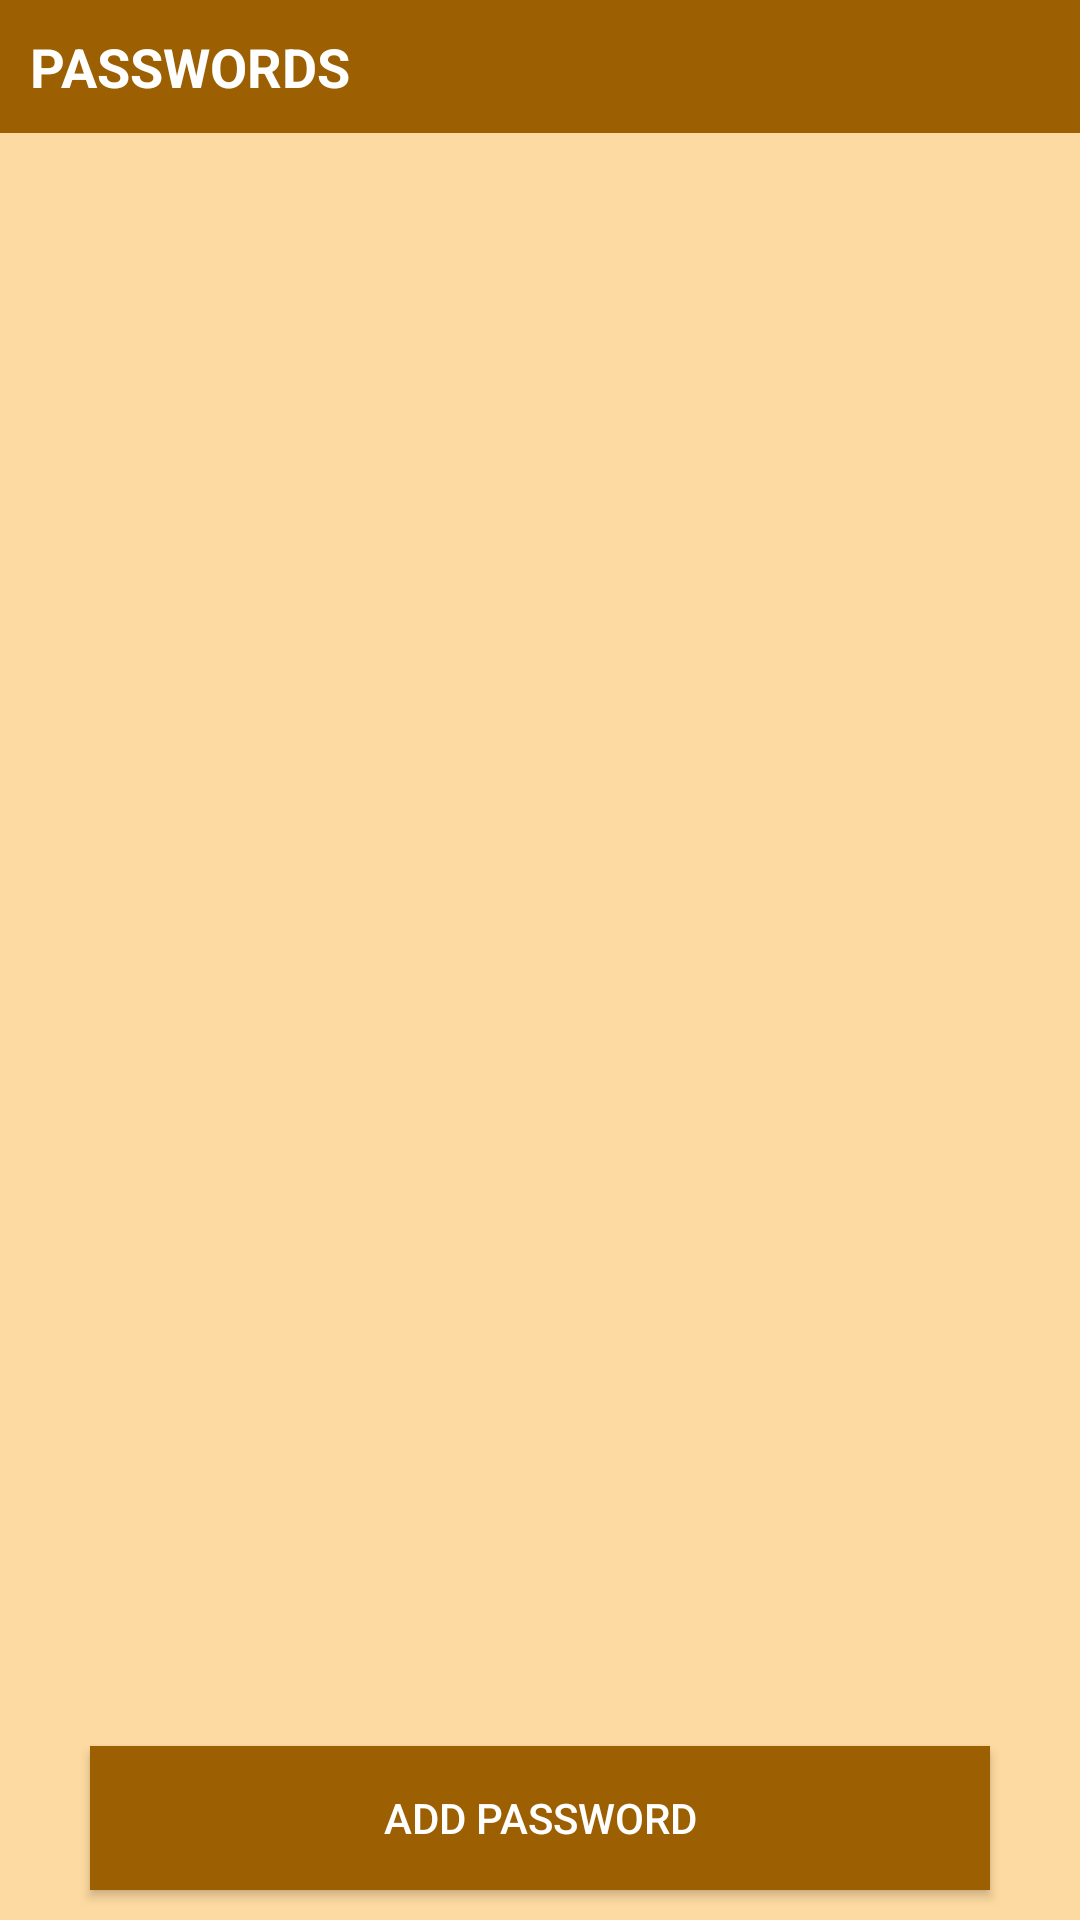

The Android layout XML behind this screen, and the referenced resources:
<!-- AndroidManifest.xml: application theme AppTheme -->
<!-- res/layout/activity_password_list.xml -->
<?xml version="1.0" encoding="utf-8"?>
<androidx.constraintlayout.widget.ConstraintLayout xmlns:android="http://schemas.android.com/apk/res/android"
    xmlns:app="http://schemas.android.com/apk/res-auto"
    xmlns:tools="http://schemas.android.com/tools"
    android:layout_width="match_parent"
    android:layout_height="match_parent"
    tools:context=".PasswordListActivity">

    <LinearLayout
        android:layout_width="match_parent"
        android:layout_height="match_parent"
        app:layout_constraintTop_toTopOf="parent"
        app:layout_constraintBottom_toBottomOf="parent"
        app:layout_constraintLeft_toLeftOf="parent"
        app:layout_constraintRight_toRightOf="parent"
        android:orientation="vertical"
        android:background="@color/colorAccentLight"
        >

    <TextView
        android:id="@+id/tvPasswordTitle"
        android:layout_width="match_parent"
        android:layout_height="wrap_content"
        android:text="Passwords"
        android:textSize="18dp"
        android:textStyle="bold"
        android:textAllCaps="true"
        android:textColor="@color/white"
        android:padding="10dp"
        android:background="@color/colorAccentDark"
        app:layout_constraintTop_toTopOf="parent"
        app:layout_constraintEnd_toEndOf="parent"
        app:layout_constraintStart_toStartOf="parent"
        />
    <androidx.recyclerview.widget.RecyclerView
        android:id="@+id/rv_password_list"
        android:layout_width="match_parent"
        android:layout_height="wrap_content"
        android:padding="10dp"
        app:layout_constraintEnd_toEndOf="parent"
        app:layout_constraintStart_toStartOf="parent"
        app:layout_constraintTop_toBottomOf="@+id/tvPasswordTitle"
        android:background="@color/colorAccentLight"
        tools:listitem="@layout/each_password_record"
        android:layout_weight="1"
        android:layout_marginBottom="60dp"
        />
    </LinearLayout>

    <Button
        android:id="@+id/add_password_pop_up"
        android:layout_width="match_parent"
        android:layout_height="wrap_content"
        android:text="Add Password"
        android:layout_marginStart="30dp"
        android:layout_marginEnd="30dp"
        android:layout_marginBottom="10dp"
        android:background="@color/colorAccentDark"
        android:textColor="@color/white"
        app:layout_constraintBottom_toBottomOf="parent"
        app:layout_constraintEnd_toEndOf="parent"
        app:layout_constraintStart_toStartOf="parent" />
</androidx.constraintlayout.widget.ConstraintLayout>
<!-- res/layout/each_password_record.xml (included above) -->
<?xml version="1.0" encoding="utf-8"?>
<LinearLayout xmlns:android="http://schemas.android.com/apk/res/android"
    android:orientation="horizontal"
    android:layout_width="match_parent"
    android:layout_height="wrap_content"
    >
    <LinearLayout
        android:id="@+id/each_password_record_body"
        android:layout_width="match_parent"
        android:layout_height="match_parent"
        android:weightSum="4"
        android:layout_weight="1"
        >

    <TextView
        android:id="@+id/password_record_application"
        style="@style/cellItem"
        android:layout_weight="1"
        android:text="Application"
        />

    <TextView
        android:id="@+id/password_record_type"
        style="@style/cellItem"
        android:layout_weight="2"
        android:text="Type"
        />
    <TextView
        android:id="@+id/password_record_password"
        style="@style/cellItem"
        android:layout_weight="1"
        android:text="Password"
    />
    </LinearLayout>
    <ImageView
        android:id="@+id/delete_password_record"
        android:layout_width="20dp"
        android:layout_height="match_parent"
        android:src="@android:drawable/ic_notification_clear_all" />

</LinearLayout>
<!-- resources referenced by this layout -->
<resources>
  <color name="colorAccentDark">#9C5F01</color>
  <color name="colorAccentLight">#FDDAA1</color>
  <color name="white">#FFF</color>
  <style name="cellItem" parent="Widget.AppCompat.TextView">
          <item name="android:layout_width">0dp</item>
          <item name="android:layout_height">match_parent</item>
  
          <item name="android:background">@drawable/empty_rectangle</item>
          <item name="android:padding">4dp</item>
          <item name="android:textColor">@color/black</item>
      </style>
  <style name="AppTheme" parent="Theme.AppCompat.Light.DarkActionBar">
          
          <item name="colorPrimary">@color/colorPrimary</item>
          <item name="colorPrimaryDark">@color/colorPrimaryDark</item>
          <item name="colorAccent">@color/colorAccent</item>
      </style>
  <!-- drawable empty_rectangle (drawable) -->
  <shape xmlns:android="http://schemas.android.com/apk/res/android"
      android:shape="rectangle" >
      <solid android:color="#00000000" />
      <stroke android:color="#0A0000" android:width="1dp" />
  </shape>
  <color name="black">#000</color>
  <color name="colorPrimary">#008577</color>
  <color name="colorPrimaryDark">#00574B</color>
  <color name="colorAccent">#FF9B00</color>
</resources>
